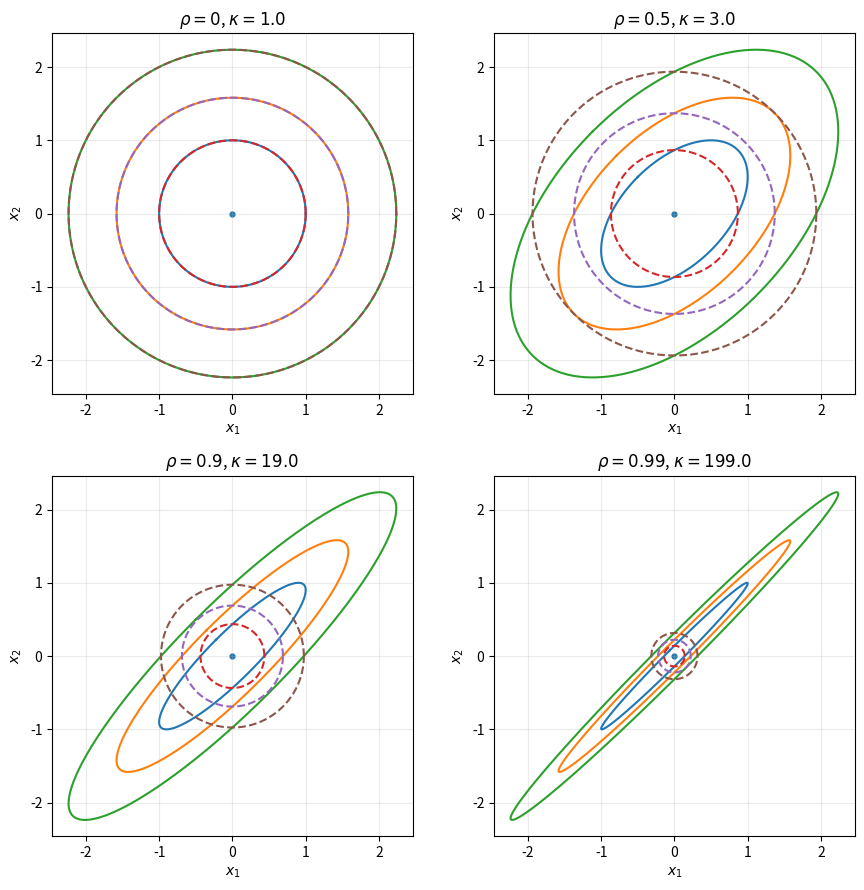
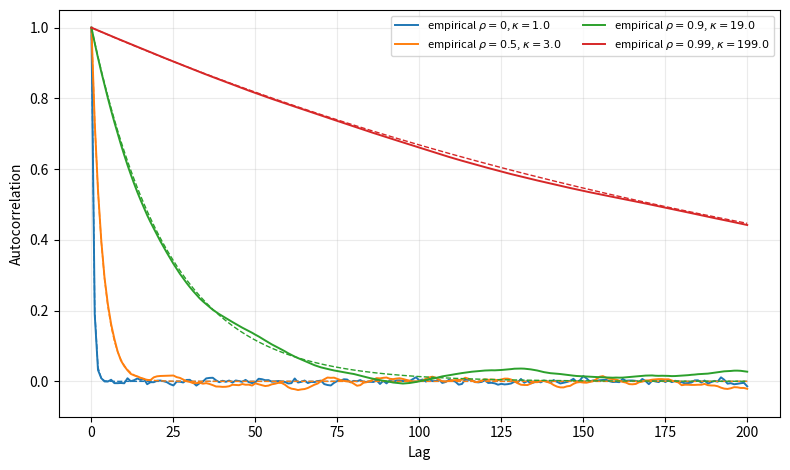

These charts were generated, in order, by the following Python code:
"""
Experiment 1
Bivariate Gaussian target.

Purpose
-------
Reproduce the figures and diagnostic tables for Section 3.2 of the thesis
in a self-contained script. The original analysis was developed in
Experiment1.ipynb; this script extracts only what is needed for the figures
that appear in the thesis, with a consistent visual style shared with the
Experiment 2 (second version) script (2x2 contour grid, no matplotlib
figure-level titles, identical typographic conventions).

Model
-----
Target distributions
    pi_rho = N(0, Sigma_rho),    Sigma_rho = [[1, rho], [rho, 1]],
for rho in {0, 0.5, 0.9, 0.99}. The condition number of Sigma_rho is
    kappa = (1 + rho) / (1 - rho),
and the optimal Gaussian mean-field optimum for KL(q || pi_rho) is
    q_rho^* = N(0, (1 - rho^2) I_2).

ULA recursion
    X_{k+1} = (I - eta Sigma^{-1}) X_k + sqrt(2 eta) xi_k,    xi_k ~ N(0, I_2),
with step size
    eta = 0.8 / L,    L = lambda_max(Sigma^{-1}).
Along the slow eigendirection the chain reduces to an AR(1) with coefficient
1 - eta m = 1 - 0.8 / kappa.

Outputs
-------
1. experiment1_target_vs_meanfield.pdf : 2x2 contour grid, posterior (solid)
   versus optimal Gaussian mean-field (dashed).
2. experiment1_ula_acf_slow_direction.pdf : empirical ACF along the slow
   eigendirection with the AR(1) theoretical curves.
3. experiment1_theoretical_quantities.csv : analytic per-rho table.
4. experiment1_ula_diagnostics.csv : ULA per-rho table.
5. experiment1_stationary_covariance_comparison.csv : empirical vs theoretical
   ULA stationary variance and correlation.

Dependencies: numpy, pandas, matplotlib.
"""

from __future__ import annotations

from dataclasses import dataclass
from pathlib import Path

import numpy as np
import pandas as pd
import matplotlib
matplotlib.use("Agg")
import matplotlib.pyplot as plt


@dataclass(frozen=True)
class ExperimentConfig:
    rhos: tuple[float, ...] = (0.0, 0.5, 0.9, 0.99)
    n_steps: int = 50_000
    burn_in: int = 10_000
    step_constant: float = 0.8
    seed: int = 123
    max_acf_lag: int = 200
    output_dir: str = "results/experiment_1"


def covariance_matrix(rho: float) -> np.ndarray:
    """Sigma_rho = [[1, rho], [rho, 1]]."""
    if not (-1.0 < rho < 1.0):
        raise ValueError("rho must lie in (-1, 1).")
    return np.array([[1.0, rho], [rho, 1.0]])


def precision_matrix(rho: float) -> np.ndarray:
    """Lambda_rho = Sigma_rho^{-1}."""
    return np.linalg.inv(covariance_matrix(rho))


def mean_field_covariance(rho: float) -> np.ndarray:
    """Optimal Gaussian mean-field covariance for KL(q || pi_rho)."""
    return (1.0 - rho ** 2) * np.eye(2)


def optimal_mean_field_kl(rho: float) -> float:
    """Closed-form KL(q* || pi_rho) for the bivariate target."""
    return -0.5 * np.log(1.0 - rho ** 2)


def ula_step_size(rho: float, step_constant: float) -> float:
    """eta = step_constant / L with L = lambda_max(Sigma^{-1})."""
    Lambda = precision_matrix(rho)
    L = float(np.linalg.eigvalsh(Lambda)[-1])
    return step_constant / L


def simulate_ula_gaussian(
    rho: float,
    n_steps: int,
    burn_in: int,
    step_constant: float,
    rng: np.random.Generator,
) -> dict:
    """Simulate ULA for N(0, Sigma_rho) and return diagnostics."""
    Sigma = covariance_matrix(rho)
    Lambda = np.linalg.inv(Sigma)
    eigvals, eigvecs = np.linalg.eigh(Lambda)
    L = float(eigvals[-1])
    m = float(eigvals[0])
    eta = step_constant / L
    sqrt_2eta = np.sqrt(2.0 * eta)

    x = rng.normal(size=2) * 0.0  # start at the mean for stationarity diagnostics
    chain = np.empty((n_steps, 2))
    for k in range(n_steps):
        x = x - eta * (Lambda @ x) + sqrt_2eta * rng.normal(size=2)
        chain[k] = x

    post_burn = chain[burn_in:]
    return {
        "rho": rho,
        "Sigma": Sigma,
        "Lambda": Lambda,
        "eigvals": eigvals,
        "eigvecs": eigvecs,
        "L": L,
        "m": m,
        "eta": eta,
        "chain": chain,
        "post_burn": post_burn,
    }


def autocorrelation_1d(x: np.ndarray, max_lag: int) -> np.ndarray:
    """Biased empirical ACF for lags 0 through ``max_lag``."""
    z = np.asarray(x, dtype=float) - np.mean(x)
    denom = float(np.dot(z, z))
    if denom <= 0:
        return np.full(max_lag + 1, np.nan)
    acf = np.empty(max_lag + 1)
    acf[0] = 1.0
    for lag in range(1, max_lag + 1):
        acf[lag] = float(np.dot(z[:-lag], z[lag:])) / denom
    return acf


def ess_until_first_nonpositive(acf: np.ndarray, sample_size: int) -> float:
    """ESS estimate truncating at the first non-positive autocorrelation.

    This is the estimator used in the thesis output. It is intentionally named
    precisely: unlike Geyer's IPS estimator, it does not group autocovariances
    into adjacent pairs.
    """
    positive_sum = 0.0
    for value in acf[1:]:
        if value <= 0:
            break
        positive_sum += float(value)
    return sample_size / (1.0 + 2.0 * positive_sum)


def ellipse_points(
    mu: np.ndarray, cov: np.ndarray, levels: tuple[float, ...], n_grid: int = 300
) -> list[np.ndarray]:
    """Quadratic-level contour points for N(mu, cov)."""
    eigvals, eigvecs = np.linalg.eigh(cov)
    theta = np.linspace(0.0, 2.0 * np.pi, n_grid)
    unit_circle = np.vstack([np.cos(theta), np.sin(theta)])
    ellipses = []
    for level in levels:
        transform = eigvecs @ np.diag(np.sqrt(level * eigvals))
        pts = mu[:, None] + transform @ unit_circle
        ellipses.append(pts.T)
    return ellipses


def plot_target_vs_meanfield(cfg: ExperimentConfig, out_dir: Path) -> None:
    """Two-by-two grid of target / mean-field contour comparisons."""
    n_panels = len(cfg.rhos)
    assert n_panels == 4, "this plot is designed for the four-rho grid"
    fig, axes = plt.subplots(2, 2, figsize=(9.0, 9.0))
    axes = axes.flatten()
    levels = (1.0, 2.5, 5.0)

    for ax, rho in zip(axes, cfg.rhos):
        Sigma = covariance_matrix(rho)
        D_star = mean_field_covariance(rho)
        kappa = (1.0 + rho) / (1.0 - rho)
        for pts in ellipse_points(np.zeros(2), Sigma, levels):
            ax.plot(pts[:, 0], pts[:, 1], linewidth=1.5)
        for pts in ellipse_points(np.zeros(2), D_star, levels):
            ax.plot(pts[:, 0], pts[:, 1], linestyle="--", linewidth=1.5)
        ax.scatter([0.0], [0.0], s=12, color="tab:blue")
        ax.set_title(fr"$\rho={rho:g}$, $\kappa={kappa:.1f}$")
        ax.set_xlabel(r"$x_1$")
        ax.set_ylabel(r"$x_2$")
        ax.set_aspect("equal", adjustable="box")
        ax.grid(alpha=0.25)

    # Figure-level title intentionally omitted: the LaTeX caption describes the figure.
    fig.tight_layout()
    fig.savefig(out_dir / "experiment1_target_vs_meanfield.pdf")
    fig.savefig(out_dir / "experiment1_target_vs_meanfield.png", dpi=200)
    plt.close(fig)


def plot_ula_slow_acf(
    cfg: ExperimentConfig,
    out_dir: Path,
    simulation_results: list[dict],
) -> None:
    """Single-panel ACF plot: empirical + theoretical AR(1)."""
    fig, ax = plt.subplots(figsize=(8.0, 4.8))
    lags = np.arange(cfg.max_acf_lag + 1)
    color_cycle = plt.rcParams["axes.prop_cycle"].by_key()["color"]

    for i, res in enumerate(simulation_results):
        rho = res["rho"]
        eigvecs = res["eigvecs"]
        rotated = res["post_burn"] @ eigvecs
        # eigh returns eigenvalues in ascending order, so column 0 = slow direction.
        slow_chain = rotated[:, 0]
        acf_slow = autocorrelation_1d(slow_chain, cfg.max_acf_lag)
        slow_ar = 1.0 - res["eta"] * res["m"]
        kappa = (1.0 + rho) / (1.0 - rho)
        color = color_cycle[i % len(color_cycle)]
        ax.plot(lags, acf_slow, color=color, linewidth=1.4,
                label=fr"empirical $\rho={rho:g}$, $\kappa={kappa:.1f}$")
        ax.plot(lags, slow_ar ** lags, color=color, linestyle="--", linewidth=1.0)

    ax.set_xlabel("Lag")
    ax.set_ylabel("Autocorrelation")
    # Figure-level title intentionally omitted.
    ax.set_ylim(-0.1, 1.05)
    ax.grid(alpha=0.25)
    ax.legend(fontsize=8, ncol=2, loc="upper right")
    fig.tight_layout()
    fig.savefig(out_dir / "experiment1_ula_acf_slow_direction.pdf")
    fig.savefig(out_dir / "experiment1_ula_acf_slow_direction.png", dpi=200)
    plt.close(fig)


def make_tables(
    cfg: ExperimentConfig,
    out_dir: Path,
    simulation_results: list[dict],
) -> None:
    theory_rows = []
    ula_rows = []
    stat_rows = []
    for res in simulation_results:
        rho = res["rho"]
        Sigma = res["Sigma"]
        Lambda = res["Lambda"]
        eigvals = res["eigvals"]
        eta = res["eta"]
        L = res["L"]
        m = res["m"]
        kappa = (1.0 + rho) / (1.0 - rho)
        D_star = mean_field_covariance(rho)

        # Empirical ULA diagnostics
        rotated = res["post_burn"] @ res["eigvecs"]
        slow_chain = rotated[:, 0]
        fast_chain = rotated[:, -1]
        acf_slow = autocorrelation_1d(slow_chain, cfg.max_acf_lag)
        acf_fast = autocorrelation_1d(fast_chain, cfg.max_acf_lag)
        sample_size = len(slow_chain)
        ess_slow = ess_until_first_nonpositive(acf_slow, sample_size)
        ess_fast = ess_until_first_nonpositive(acf_fast, sample_size)

        emp_cov = np.cov(res["post_burn"].T)
        theo_var_1 = float(eta / (1.0 - (1.0 - eta * eigvals[0]) ** 2)) \
            * 0  # placeholder, computed below to keep formula visible
        # ULA stationary variance along direction i is 1 / (lambda_i - eta lambda_i^2 / 2)
        ula_stationary_vars = 1.0 / (eigvals - 0.5 * eta * eigvals ** 2)
        # Express back in the original basis: rotated diag(ula_stationary_vars) by eigvecs
        ula_stationary_cov = res["eigvecs"] @ np.diag(ula_stationary_vars) @ res["eigvecs"].T

        emp_corr = emp_cov[0, 1] / np.sqrt(emp_cov[0, 0] * emp_cov[1, 1])
        theo_corr = ula_stationary_cov[0, 1] / np.sqrt(ula_stationary_cov[0, 0] * ula_stationary_cov[1, 1])

        theory_rows.append({
            "rho": rho,
            "kappa": kappa,
            "m": m,
            "L": L,
            "eta": eta,
            "MF variance": float(D_star[0, 0]),
            "KL(q* || pi)": float(optimal_mean_field_kl(rho)),
        })
        ula_rows.append({
            "rho": rho,
            "kappa": kappa,
            "eta": eta,
            "target corr": rho,
            "empirical corr ULA": float(emp_corr),
            "MF variance": float(D_star[0, 0]),
            "KL(q* || pi)": float(optimal_mean_field_kl(rho)),
            "ESS slow direction": ess_slow,
            "ESS fast direction": ess_fast,
            "ACF slow lag 50": float(acf_slow[50]),
            "ACF slow lag 100": float(acf_slow[100]),
        })
        stat_rows.append({
            "rho": rho,
            "kappa": kappa,
            "eta": eta,
            "target var 1": 1.0,
            "empirical ULA var 1": float(emp_cov[0, 0]),
            "theoretical ULA var 1": float(ula_stationary_cov[0, 0]),
            "target corr": rho,
            "empirical ULA corr": float(emp_corr),
            "theoretical ULA corr": float(theo_corr),
        })

    pd.DataFrame(theory_rows).to_csv(out_dir / "experiment1_theoretical_quantities.csv", index=False)
    pd.DataFrame(ula_rows).to_csv(out_dir / "experiment1_ula_diagnostics.csv", index=False)
    pd.DataFrame(stat_rows).to_csv(out_dir / "experiment1_stationary_covariance_comparison.csv", index=False)


def main() -> None:
    cfg = ExperimentConfig()
    out_dir = Path(cfg.output_dir)
    out_dir.mkdir(parents=True, exist_ok=True)

    # Plot the analytical contour comparison (does not depend on the simulation).
    plot_target_vs_meanfield(cfg, out_dir)

    # Independent deterministic sub-seeds make every rho reproducible in isolation.
    simulation_results = []
    for rho in cfg.rhos:
        rng = np.random.default_rng(cfg.seed + int(round(10_000 * rho)))
        simulation_results.append(
            simulate_ula_gaussian(
                rho=rho,
                n_steps=cfg.n_steps,
                burn_in=cfg.burn_in,
                step_constant=cfg.step_constant,
                rng=rng,
            )
        )

    plot_ula_slow_acf(cfg, out_dir, simulation_results)
    make_tables(cfg, out_dir, simulation_results)

    print(f"Saved outputs in: {out_dir.resolve()}")


if __name__ == "__main__":
    main()
